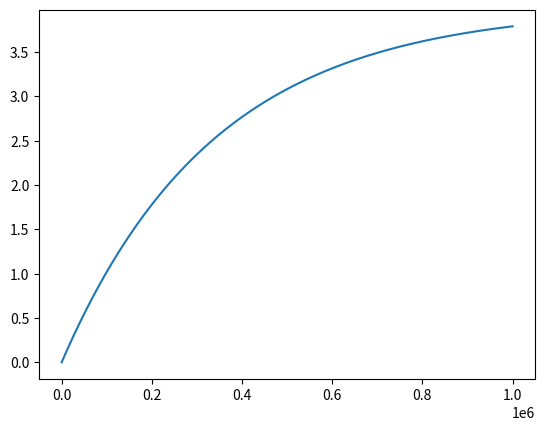

Here is the Python script that generated this plot:
import numpy as np
import matplotlib.pyplot as plt

q0 = 0
tau = 3.4
Qinf = 4
dt = 1e-5
time = 10
n = int(np.ceil(time/dt))
Q = np.zeros((n, 1), float)

Q[0] = q0

for i in range(n-1):
    Q[i+1] = Q[i] + (1/tau)*(Qinf - Q[i])*dt

plt.plot(Q)
plt.show()
